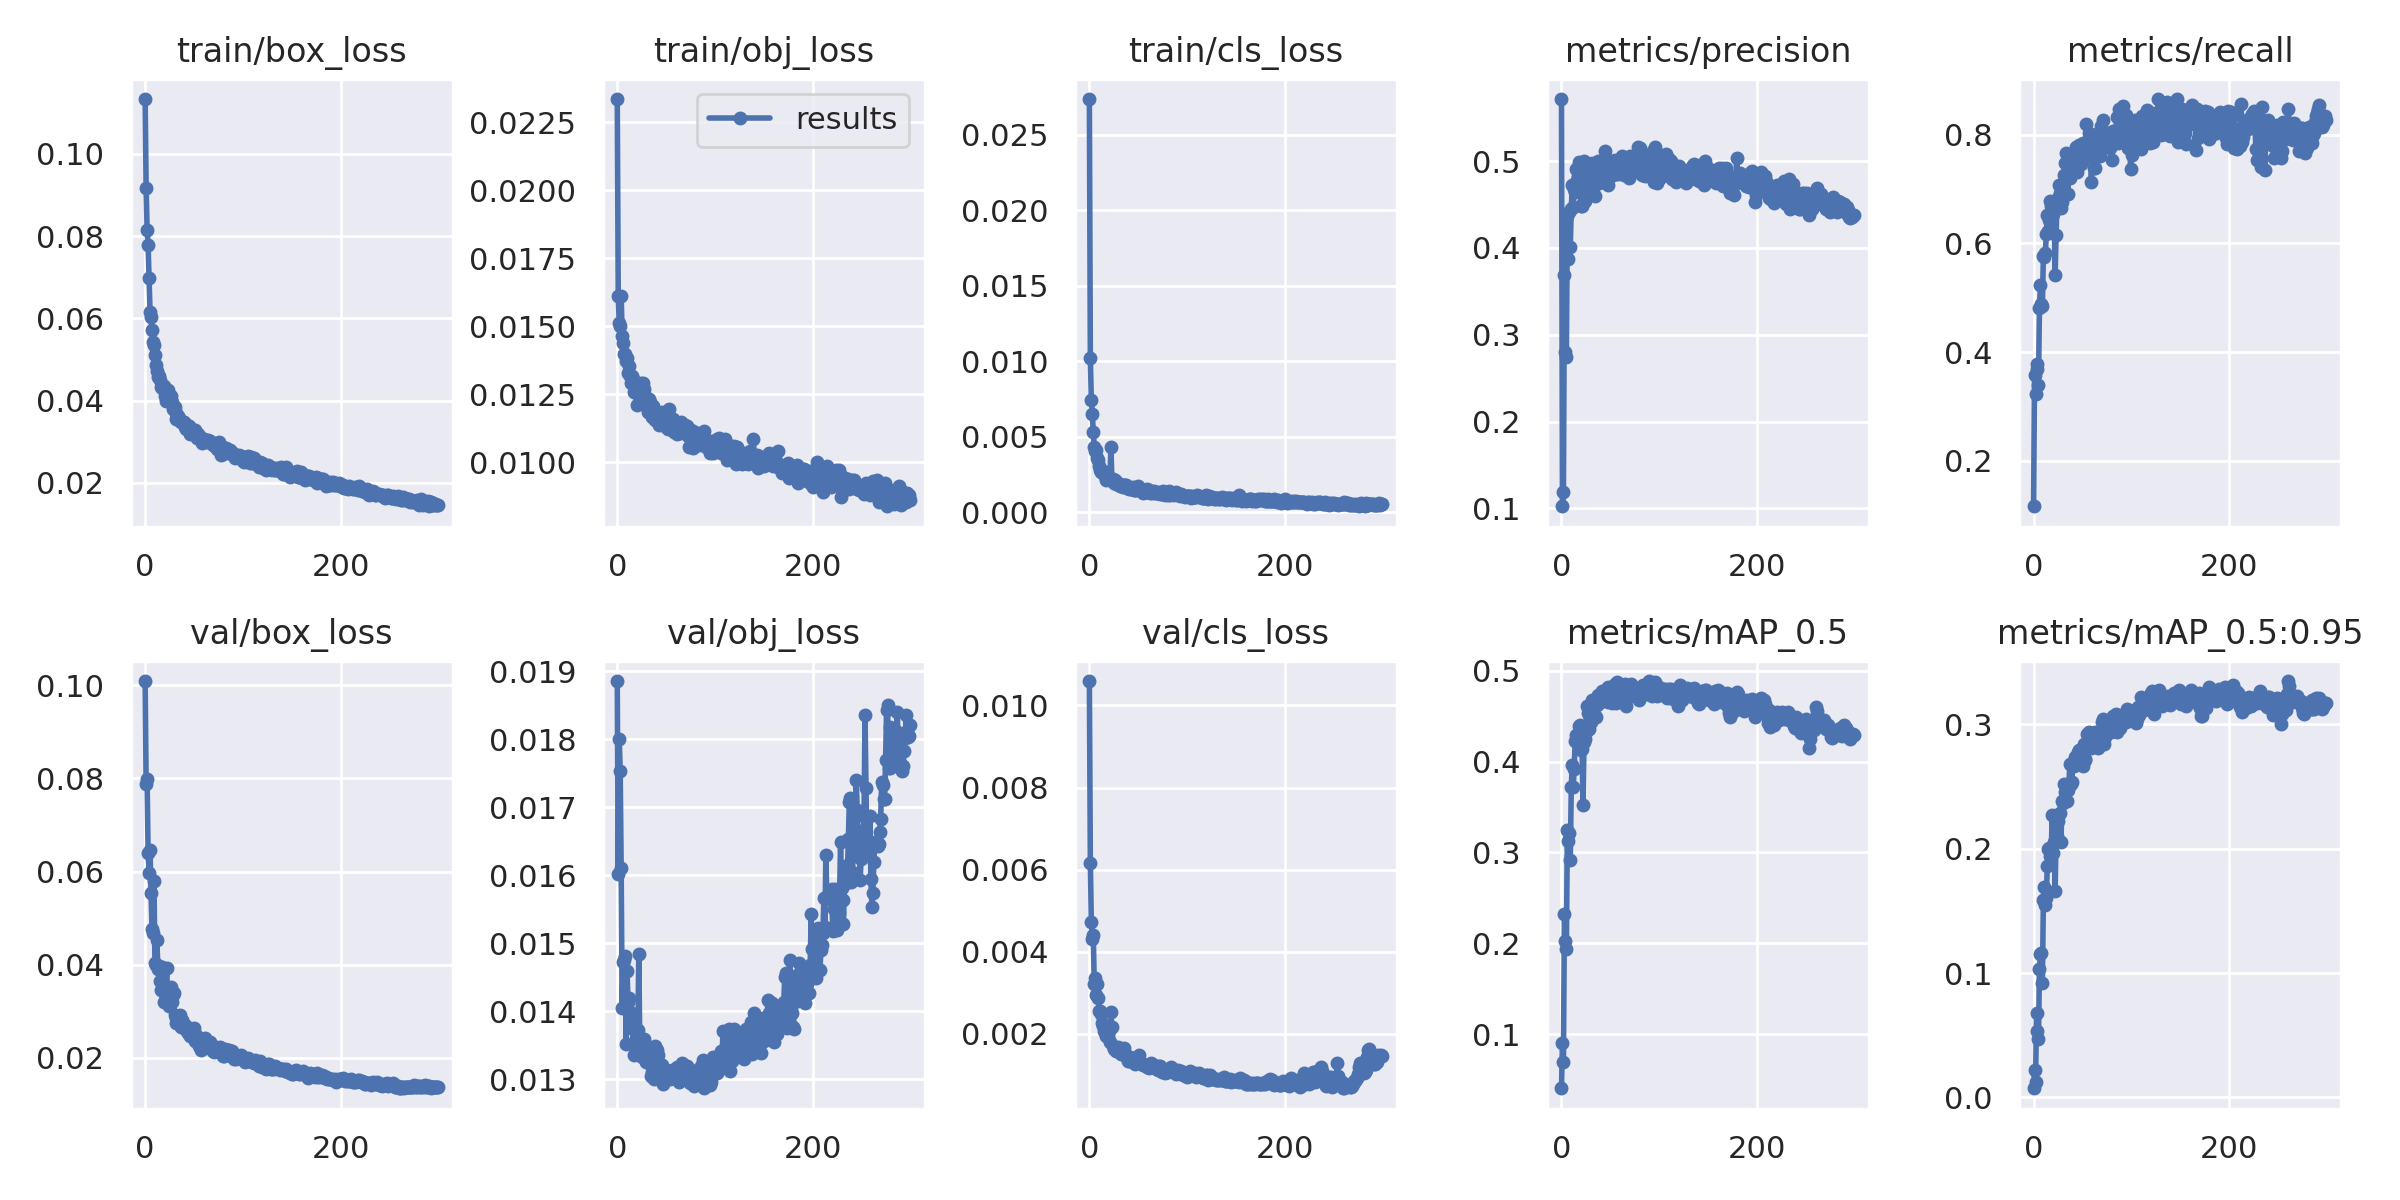

Values plotted in this chart, from the file beside it:
epoch, train/box_loss, train/obj_loss, train/cls_loss, metrics/precision, metrics/recall, metrics/mAP_0.5, metrics/mAP_0.5:0.95, val/box_loss, val/obj_loss, val/cls_loss, x/lr0, x/lr1, x/lr2
0, 0.1133, 0.02336, 0.02736, 0.5715, 0.1165, 0.04056, 0.007313, 0.1009, 0.01886, 0.0106, 0.003285, 0.003285, 0.07043
1, 0.09161, 0.01611, 0.01022, 0.1026, 0.3585, 0.09087, 0.02194, 0.07871, 0.01602, 0.006173, 0.006596, 0.006596, 0.04041
2, 0.08159, 0.01513, 0.007454, 0.1194, 0.3238, 0.06903, 0.01209, 0.07981, 0.01801, 0.00472, 0.009886, 0.009886, 0.01037
3, 0.07785, 0.01502, 0.006512, 0.3687, 0.3778, 0.2324, 0.06775, 0.06405, 0.01754, 0.00432, 0.009901, 0.009901, 0.009901
4, 0.06969, 0.01612, 0.005303, 0.2803, 0.3695, 0.203, 0.0531, 0.05971, 0.01611, 0.00441, 0.009901, 0.009901, 0.009901
5, 0.06158, 0.01465, 0.004356, 0.2741, 0.3392, 0.1937, 0.04666, 0.06456, 0.01405, 0.003213, 0.009868, 0.009868, 0.009868
6, 0.06035, 0.01437, 0.00405, 0.4363, 0.4807, 0.3248, 0.1031, 0.05538, 0.01472, 0.003364, 0.009835, 0.009835, 0.009835
7, 0.05717, 0.014, 0.004146, 0.3869, 0.523, 0.3129, 0.1151, 0.04759, 0.01475, 0.002944, 0.009802, 0.009802, 0.009802
8, 0.05436, 0.01399, 0.003585, 0.4409, 0.4879, 0.3213, 0.1161, 0.04671, 0.01482, 0.003225, 0.009769, 0.009769, 0.009769
9, 0.05357, 0.01372, 0.003488, 0.4015, 0.4849, 0.2919, 0.09215, 0.05795, 0.01351, 0.002867, 0.009736, 0.009736, 0.009736
10, 0.05114, 0.01382, 0.003107, 0.4444, 0.5775, 0.3721, 0.1586, 0.04034, 0.01459, 0.00257, 0.009703, 0.009703, 0.009703
11, 0.04876, 0.01327, 0.002838, 0.4721, 0.5739, 0.396, 0.1695, 0.03986, 0.01413, 0.002569, 0.00967, 0.00967, 0.00967
12, 0.04728, 0.01356, 0.002711, 0.4475, 0.5818, 0.3717, 0.1551, 0.04521, 0.01419, 0.002488, 0.009637, 0.009637, 0.009637
13, 0.04578, 0.01319, 0.002746, 0.468, 0.6166, 0.3922, 0.1603, 0.03905, 0.014, 0.00227, 0.009604, 0.009604, 0.009604
14, 0.04607, 0.01292, 0.002752, 0.464, 0.6515, 0.4226, 0.1864, 0.03981, 0.01376, 0.002195, 0.009571, 0.009571, 0.009571
15, 0.04499, 0.01316, 0.002556, 0.4904, 0.6225, 0.4296, 0.1995, 0.03645, 0.01385, 0.00206, 0.009538, 0.009538, 0.009538
16, 0.04341, 0.01307, 0.0024, 0.478, 0.6436, 0.4249, 0.2009, 0.03465, 0.01379, 0.002042, 0.009505, 0.009505, 0.009505
17, 0.04311, 0.0126, 0.002166, 0.4826, 0.6771, 0.4288, 0.1942, 0.03941, 0.01335, 0.001955, 0.009472, 0.009472, 0.009472
18, 0.0434, 0.01287, 0.002422, 0.4992, 0.669, 0.4391, 0.1967, 0.03906, 0.01338, 0.001972, 0.009439, 0.009439, 0.009439
19, 0.04348, 0.01267, 0.002237, 0.4794, 0.6765, 0.4399, 0.2272, 0.03208, 0.01361, 0.001921, 0.009406, 0.009406, 0.009406
20, 0.04123, 0.01209, 0.002211, 0.4485, 0.6539, 0.4123, 0.1964, 0.0338, 0.01371, 0.002078, 0.009373, 0.009373, 0.009373
21, 0.03987, 0.01273, 0.002264, 0.4487, 0.6665, 0.4142, 0.2054, 0.03378, 0.01372, 0.001812, 0.00934, 0.00934, 0.00934
22, 0.04244, 0.01243, 0.004358, 0.4521, 0.5413, 0.3524, 0.1661, 0.03922, 0.01485, 0.00254, 0.009307, 0.009307, 0.009307
23, 0.04259, 0.0129, 0.00223, 0.5006, 0.6153, 0.4215, 0.211, 0.03167, 0.01354, 0.002158, 0.009274, 0.009274, 0.009274
24, 0.03994, 0.01293, 0.002207, 0.4537, 0.6799, 0.425, 0.2104, 0.03104, 0.01351, 0.001713, 0.009241, 0.009241, 0.009241
25, 0.04027, 0.01251, 0.001973, 0.4767, 0.6836, 0.4321, 0.2225, 0.03343, 0.01333, 0.001623, 0.009208, 0.009208, 0.009208
26, 0.0412, 0.01293, 0.002171, 0.4872, 0.7066, 0.461, 0.2277, 0.03526, 0.01354, 0.001653, 0.009175, 0.009175, 0.009175
27, 0.03968, 0.01271, 0.001902, 0.4883, 0.6922, 0.4532, 0.2288, 0.03199, 0.01359, 0.001593, 0.009142, 0.009142, 0.009142
28, 0.03802, 0.01243, 0.001966, 0.4909, 0.6657, 0.4355, 0.2056, 0.03345, 0.01349, 0.001635, 0.009109, 0.009109, 0.009109
29, 0.03797, 0.01228, 0.001937, 0.4921, 0.676, 0.449, 0.238, 0.03388, 0.01326, 0.001673, 0.009076, 0.009076, 0.009076
30, 0.03851, 0.01203, 0.001903, 0.4787, 0.6924, 0.4438, 0.2364, 0.02926, 0.01343, 0.001616, 0.009043, 0.009043, 0.009043
31, 0.03691, 0.01186, 0.001777, 0.4983, 0.7255, 0.4673, 0.2521, 0.02754, 0.01326, 0.001622, 0.00901, 0.00901, 0.00901
32, 0.03545, 0.01233, 0.001818, 0.4645, 0.7476, 0.4523, 0.2452, 0.02859, 0.01324, 0.001512, 0.008977, 0.008977, 0.008977
33, 0.03615, 0.01223, 0.001824, 0.4724, 0.7663, 0.4632, 0.2508, 0.02829, 0.01346, 0.001541, 0.008944, 0.008944, 0.008944
34, 0.03636, 0.01201, 0.001676, 0.4601, 0.7644, 0.4503, 0.2386, 0.0284, 0.01305, 0.001533, 0.008911, 0.008911, 0.008911
35, 0.03579, 0.01168, 0.001837, 0.4941, 0.6901, 0.4487, 0.2473, 0.02774, 0.01311, 0.001651, 0.008878, 0.008878, 0.008878
36, 0.03508, 0.01206, 0.001847, 0.4827, 0.7259, 0.4616, 0.2512, 0.02913, 0.0132, 0.001476, 0.008845, 0.008845, 0.008845
37, 0.03491, 0.01178, 0.001788, 0.4999, 0.7206, 0.4731, 0.2685, 0.02671, 0.01306, 0.001478, 0.008812, 0.008812, 0.008812
38, 0.03484, 0.01192, 0.001648, 0.4751, 0.739, 0.4642, 0.2517, 0.02809, 0.01301, 0.001414, 0.008779, 0.008779, 0.008779
39, 0.03469, 0.01157, 0.001646, 0.4827, 0.7585, 0.4724, 0.2539, 0.02692, 0.01349, 0.001338, 0.008746, 0.008746, 0.008746
40, 0.03487, 0.01174, 0.001554, 0.4945, 0.7586, 0.4741, 0.267, 0.02688, 0.01344, 0.001339, 0.008713, 0.008713, 0.008713
41, 0.03349, 0.01159, 0.001624, 0.4878, 0.7659, 0.4778, 0.2669, 0.02699, 0.01344, 0.001445, 0.00868, 0.00868, 0.00868
42, 0.03317, 0.01165, 0.001646, 0.4949, 0.7486, 0.4734, 0.274, 0.026, 0.01336, 0.001403, 0.008647, 0.008647, 0.008647
43, 0.03403, 0.01136, 0.001564, 0.4955, 0.777, 0.4779, 0.2678, 0.02669, 0.01324, 0.001368, 0.008614, 0.008614, 0.008614
44, 0.03391, 0.01161, 0.00153, 0.5118, 0.7309, 0.4745, 0.2711, 0.02526, 0.01317, 0.001409, 0.008581, 0.008581, 0.008581
45, 0.03393, 0.01172, 0.001655, 0.4976, 0.7703, 0.4784, 0.2775, 0.02587, 0.01299, 0.00138, 0.008548, 0.008548, 0.008548
46, 0.03186, 0.01185, 0.001498, 0.4771, 0.7806, 0.4733, 0.2795, 0.02475, 0.01321, 0.001382, 0.008515, 0.008515, 0.008515
47, 0.03219, 0.01162, 0.001464, 0.4723, 0.7723, 0.4659, 0.269, 0.02565, 0.01293, 0.001266, 0.008482, 0.008482, 0.008482
48, 0.03222, 0.01171, 0.001486, 0.5017, 0.7459, 0.4816, 0.2741, 0.02492, 0.01316, 0.001311, 0.008449, 0.008449, 0.008449
49, 0.03273, 0.01139, 0.001678, 0.4814, 0.7797, 0.4739, 0.271, 0.02548, 0.01315, 0.001333, 0.008416, 0.008416, 0.008416
50, 0.03284, 0.01129, 0.001743, 0.4919, 0.7853, 0.4777, 0.2667, 0.02631, 0.01314, 0.001343, 0.008383, 0.008383, 0.008383
51, 0.03277, 0.01171, 0.001612, 0.4878, 0.7751, 0.4694, 0.2841, 0.02371, 0.01307, 0.001493, 0.00835, 0.00835, 0.00835
52, 0.03214, 0.01124, 0.001506, 0.4914, 0.782, 0.4647, 0.2724, 0.02486, 0.01312, 0.001306, 0.008317, 0.008317, 0.008317
53, 0.03092, 0.01198, 0.001468, 0.4835, 0.7836, 0.4664, 0.2714, 0.02452, 0.01306, 0.001291, 0.008284, 0.008284, 0.008284
54, 0.03179, 0.01157, 0.001472, 0.4863, 0.819, 0.4829, 0.283, 0.02431, 0.01301, 0.001262, 0.008251, 0.008251, 0.008251
55, 0.03103, 0.01148, 0.001305, 0.5008, 0.7815, 0.4854, 0.2918, 0.02248, 0.0131, 0.001239, 0.008218, 0.008218, 0.008218
56, 0.03125, 0.01149, 0.001447, 0.4904, 0.7602, 0.4639, 0.2865, 0.02357, 0.01314, 0.001232, 0.008185, 0.008185, 0.008185
57, 0.03102, 0.01159, 0.001384, 0.4908, 0.8023, 0.4876, 0.2942, 0.02173, 0.01307, 0.001253, 0.008152, 0.008152, 0.008152
58, 0.02958, 0.01114, 0.001404, 0.4856, 0.7862, 0.4722, 0.2822, 0.02253, 0.01303, 0.001241, 0.008119, 0.008119, 0.008119
59, 0.03042, 0.01125, 0.001528, 0.4995, 0.7134, 0.4689, 0.2812, 0.02376, 0.01312, 0.00119, 0.008086, 0.008086, 0.008086
... 240 more rows
